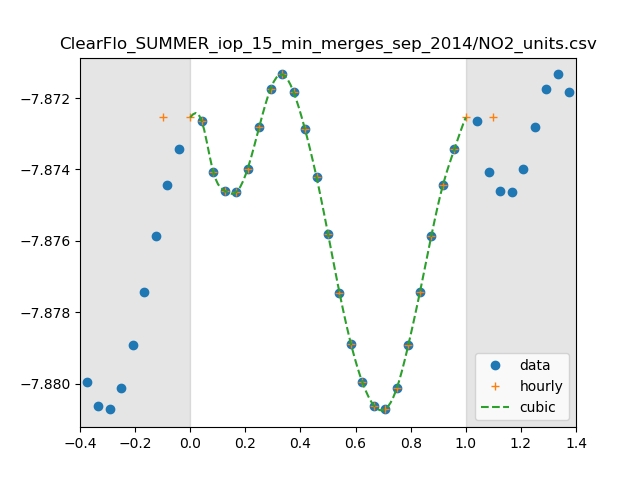

The table this chart was drawn from, first rows:
0, 1.3438022913839481e-08
1, 1.3407979625689232e-08
2, 1.3364072348052654e-08
3, 1.3347560546769131e-08
4, 1.3346353844176533e-08
5, 1.3366505804172065e-08
6, 1.3402227982876031e-08
7, 1.3435668929834677e-08
8, 1.3448118177714736e-08
9, 1.343287387730706e-08
10, 1.3400475254380568e-08
11, 1.3359365165783556e-08
12, 1.3310723230144568e-08
13, 1.3260233435600334e-08
14, 1.3216445069563203e-08
15, 1.3183698143545978e-08
16, 1.3164076964717658e-08
17, 1.3161092096434879e-08
18, 1.3179035994379576e-08
19, 1.321570778747987e-08
20, 1.326039143133325e-08
21, 1.3308734923316471e-08
22, 1.3352165116740444e-08
23, 1.3383224540192488e-08
